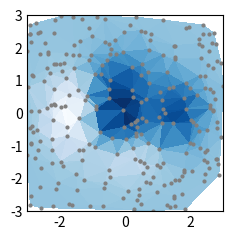

This chart was generated by the following Python code:
"""
==================
tripcolor(x, y, z)
==================
Create a pseudocolor plot of an unstructured triangular grid.

See `~matplotlib.axes.Axes.tripcolor`.
"""
import matplotlib.pyplot as plt
import numpy as np

plt.style.use("_mpl-gallery-nogrid")

# make data:
np.random.seed(1)
x = np.random.uniform(-3, 3, 256)
y = np.random.uniform(-3, 3, 256)
z = (1 - x / 2 + x**5 + y**3) * np.exp(-(x**2) - y**2)

# plot:
fig, ax = plt.subplots()

ax.plot(x, y, "o", markersize=2, color="grey")
ax.tripcolor(x, y, z)

ax.set(xlim=(-3, 3), ylim=(-3, 3))

plt.show()
